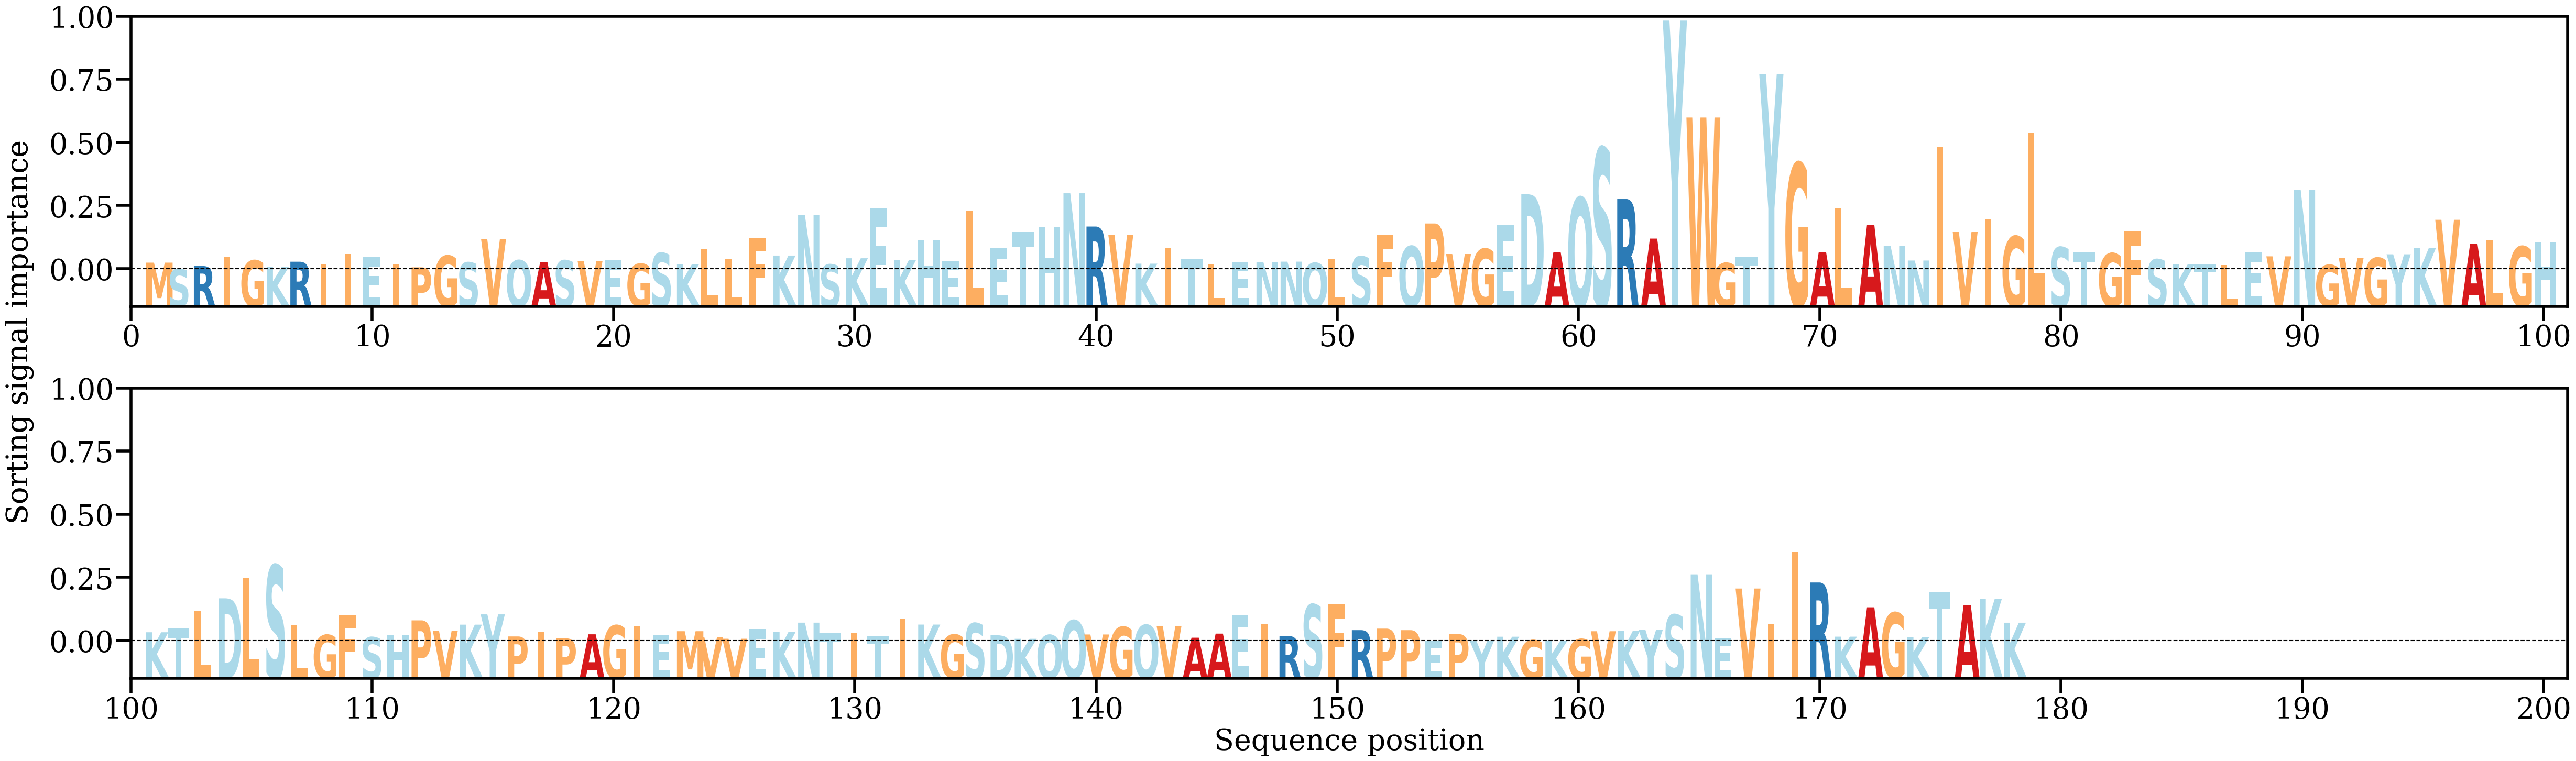

Values plotted in this chart, from the file beside it:
AA, Alpha
M, [0.00158756]
S, [0.00017429]
R, [0.00086156]
I, [0.0028073]
G, [0.00206144]
K, [0.00066789]
R, [0.00178774]
I, [0.00125967]
I, [0.00348474]
E, [0.0027657]
I, [0.00115727]
P, [0.00058383]
G, [0.00306625]
S, [0.00162007]
V, [0.00658403]
Q, [0.00208376]
A, [0.00168602]
S, [0.0020552]
V, [0.00190443]
E, [0.00203876]
G, [0.00133349]
S, [0.0036401]
K, [0.00124836]
L, [0.0045361]
L, [0.00247654]
F, [0.00682352]
K, [0.00310634]
N, [0.01176053]
S, [0.00118951]
K, [0.00252932]
E, [0.0132525]
K, [0.00219489]
H, [0.0064388]
E, [0.00199157]
L, [0.01264357]
E, [0.00481989]
T, [0.00815464]
H, [0.00912615]
N, [0.01645218]
R, [0.00932443]
V, [0.00750493]
K, [0.00136541]
I, [0.00480815]
T, [0.00231003]
L, [0.00132703]
E, [0.00177174]
N, [0.00174945]
N, [0.00179882]
Q, [0.00151743]
L, [0.00242827]
S, [0.0028988]
F, [0.00747795]
Q, [0.00509518]
P, [0.00998079]
V, [0.00343471]
G, [0.00454759]
E, [0.0096104]
D, [0.01623573]
A, [0.00379902]
Q, [0.01552792]
... 118 more rows
